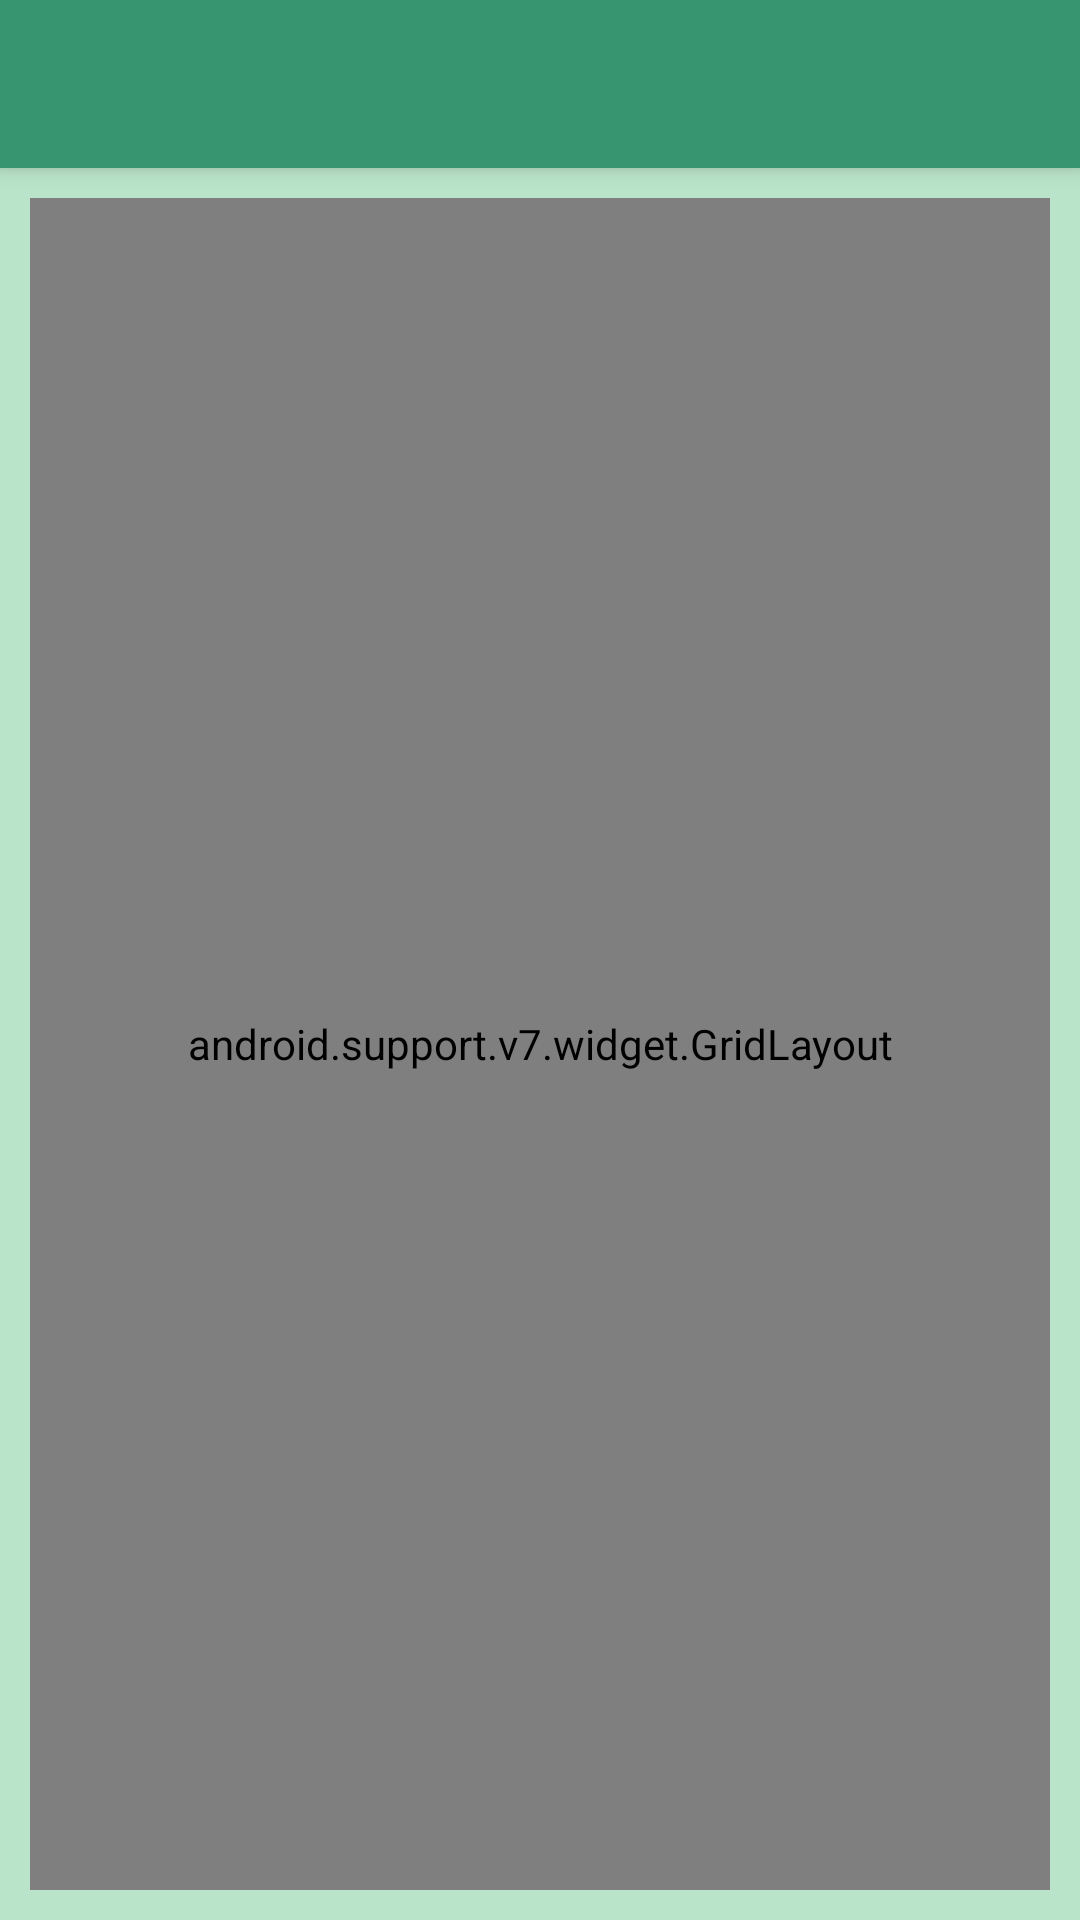

This screen was rendered from an Android layout file. Write that file and the resources it references.
<!-- AndroidManifest.xml: application theme AppTheme -->
<!-- res/layout/popagregar_layout.xml -->
<?xml version="1.0" encoding="utf-8"?>
<LinearLayout
    xmlns:android="http://schemas.android.com/apk/res/android"
    xmlns:tools="http://schemas.android.com/tools"
    android:orientation="vertical"
    android:layout_width="match_parent"
    android:layout_height="match_parent"
    xmlns:app="http://schemas.android.com/apk/res-auto"
    android:background="@color/primaryLightColor"

    >
    <android.support.v7.widget.Toolbar
        android:id="@+id/tb_act_pop"
        android:layout_width="match_parent"
        android:layout_height="?attr/actionBarSize"
        android:background="?attr/colorPrimary"
        android:elevation="4dp"
        app:titleTextColor="@color/secondaryTextColor" />

    <android.support.v7.widget.GridLayout
        android:layout_width="match_parent"
        android:layout_height="match_parent"
        android:layout_margin="10dp"
        android:padding="5dp"
        app:columnCount="3"
        app:orientation="horizontal"
        app:rowCount="3"
        app:useDefaultMargins="true">



        <TextView
            android:text="Fertilizante: "
            android:textAppearance="@style/TextAppearance.AppCompat.Large"
            android:textColor="@color/primaryTextColor"
            android:layout_height="wrap_content"
            app:layout_columnSpan="1"
            android:layout_width="wrap_content"/>
        <Spinner
            android:id="@+id/S_Pop_Fertilizantes"
            android:layout_width="match_parent"
            android:layout_height="wrap_content"
            tools:layout_editor_absoluteX="8dp"
            app:layout_columnSpan="2"
            tools:layout_editor_absoluteY="233dp" />



        <TextView
            android:text="Dosis: "
            android:ems="3"
            android:textAppearance="@style/TextAppearance.AppCompat.Large"
            android:textColor="@color/primaryTextColor"
            android:layout_height="wrap_content"
            android:layout_width="wrap_content"/>
        <EditText
            android:id="@+id/et_Pop_Dosis"
            android:layout_width="wrap_content"
            android:layout_height="wrap_content"
            android:ems="10"
            android:hint="Escriba un número..."
            android:inputType="numberDecimal"
            android:textColor="@color/primaryTextColor"
            android:textColorHint="@color/primaryTextColor" />
        <Spinner
            android:id="@+id/S_Pop_Dosis_Ud"
            android:layout_width="wrap_content"
            android:layout_height="wrap_content"
            android:ems="3"/>



        <Button
            android:id="@+id/b_Pop_Agregar"
            android:layout_width="wrap_content"
            android:layout_height="wrap_content"
            android:textColor="@color/secondaryTextColor"
            android:textSize="25sp"
            android:layout_marginTop="80dp"
            android:padding="20dp"
            android:textAllCaps="false"
            app:layout_gravity="right"
            android:text="Agregar"
            />



    </android.support.v7.widget.GridLayout>


</LinearLayout>
<!-- resources referenced by this layout -->
<resources>
  <color name="primaryLightColor">#b9e4c9</color>
  <color name="primaryTextColor">#332C33</color>
  <color name="secondaryTextColor">#F5F5F6</color>
  <style name="AppTheme" parent="Theme.AppCompat.Light.NoActionBar">
          
          <item name="colorPrimary">@color/primaryColor</item>
          <item name="colorPrimaryDark">@color/primaryDarkColor</item>
          <item name="colorAccent">@color/Accent</item>
          <item name="android:textColorPrimary">@color/primaryTextColor</item>
          <item name="android:textColorSecondary">@color/Accent</item>
          <item name="android:textColorHint">@color/Hint</item>
          <item name="colorButtonNormal">@color/ButtonNormal</item>
          <item name="colorControlHighlight">@color/primaryLightColor</item>
          <item name="android:colorForeground">@android:color/secondary_text_dark</item>
          <item name="android:windowIsTranslucent">true</item>
  
          <item name="android:windowCloseOnTouchOutside">true</item>
  
  
      </style>
  <color name="primaryColor">#37966f</color>
  <color name="primaryDarkColor">#356859</color>
  <color name="Accent">#37966f</color>
  <color name="Hint">#332C33</color>
  <color name="ButtonNormal">#37966f</color>
</resources>
